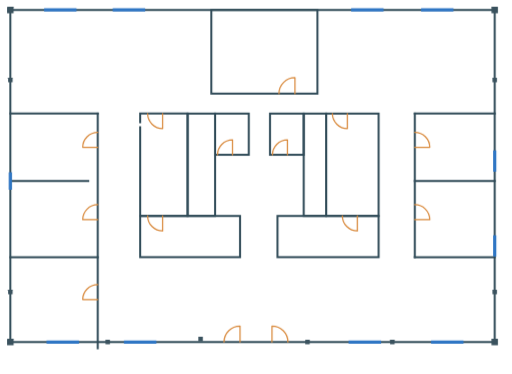
t = 0.00 s
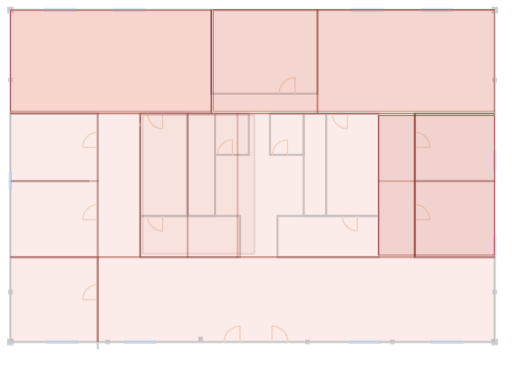
t = 0.90 s
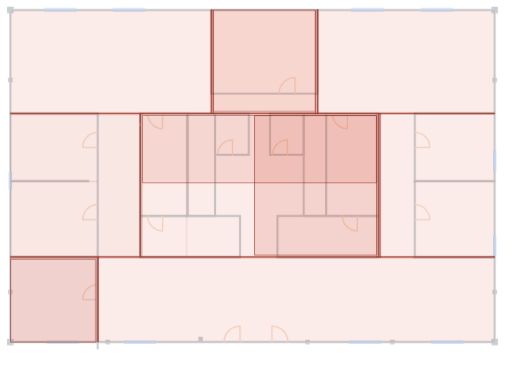
t = 1.81 s
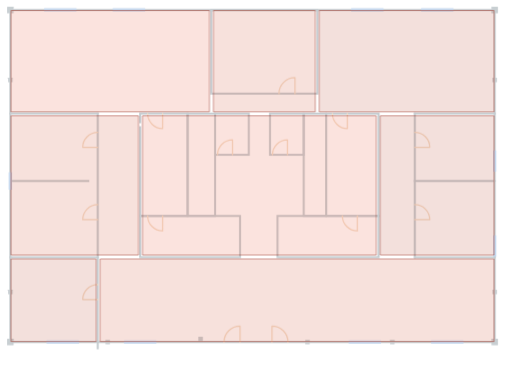
t = 2.71 s
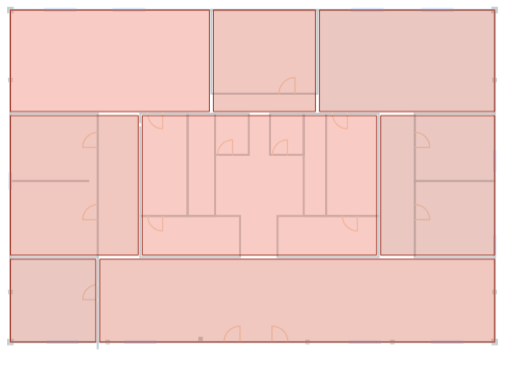
t = 3.62 s
t = 4.52 s: frame unchanged from t = 3.62 s, image omitted

The animated SVG that drew these frames (rendered in a browser with its animation timeline set to each time). Animation: 11 CSS @keyframes rules; one cycle of 4.52 s.

<svg xmlns="http://www.w3.org/2000/svg" viewBox="0 0 2048 1498" role="img" aria-label="Thermal zoning: candidate red zone partitions iterate over the vector redraw and settle into eight thermal zones">
  <defs>
    <style>
      .wall   { fill: none; stroke: #2f4a57; stroke-width: 8; stroke-linecap: square; stroke-linejoin: miter; }
      .col    { fill: #3a525e; }
      .window { fill: none; stroke: #2f76c4; stroke-width: 13; stroke-linecap: butt; }
      .door   { fill: none; stroke: #d98a3d; stroke-width: 5; stroke-linecap: round; stroke-linejoin: round; }

      #vector-redraw-base { animation: baseFade .52s 0.34s both; }
      .search-layer { opacity: 1; }
      .search-field { fill: rgba(210,74,48,.10); stroke: none; opacity: 0; animation: fieldPulse 2.02s 0.48s both; }
      .candidate-cell {
        fill: rgba(232,96,74,.24);
        stroke: #982414;
        stroke-width: .85;
        stroke-linejoin: miter;
        opacity: 0;
        transform-box: fill-box;
        transform-origin: center;
        vector-effect: non-scaling-stroke;
      }
      .cell-mid { fill: rgba(210,74,48,.22); }
      .cell-dark { fill: rgba(181,58,34,.20); }
      .cell-1  { animation: cellScanA .82s 0.50s both; }
      .cell-2  { animation: cellScanB .78s 0.62s both; }
      .cell-3  { animation: cellScanA .84s 0.74s both; }
      .cell-4  { animation: cellScanC .80s 0.86s both; }
      .cell-5  { animation: cellScanB .88s 1.02s both; }
      .cell-6  { animation: cellScanA .78s 1.16s both; }
      .cell-7  { animation: cellScanC .84s 1.30s both; }
      .cell-8  { animation: cellScanB .76s 1.44s both; }
      .cell-9  { animation: cellScanA .78s 1.58s both; }
      .cell-10 { animation: cellScanC .82s 1.70s both; }
      .cell-11 { animation: cellScanB .76s 1.82s both; }
      .cell-12 { animation: cellScanA .78s 1.96s both; }
      .cell-13 { animation: cellScanC .66s 2.08s both; }
      .search-line {
        fill: none;
        stroke: #982414;
        stroke-width: 1.35;
        stroke-linecap: square;
        stroke-linejoin: miter;
        opacity: 0;
        vector-effect: non-scaling-stroke;
      }
      .try-a { animation: tryA 1.08s 0.54s both; }
      .try-b { animation: tryB 1.04s 0.92s both; }
      .try-c { animation: tryC 1.02s 1.28s both; }
      .try-d { animation: tryD .86s 1.74s both; }
      .probe {
        stroke-width: 1.05;
        opacity: 0;
        animation: probeFlicker .62s both;
      }
      .probe-1 { animation-delay: 0.58s; }
      .probe-2 { animation-delay: 0.78s; }
      .probe-3 { animation-delay: 1.00s; }
      .probe-4 { animation-delay: 1.24s; }
      .probe-5 { animation-delay: 1.50s; }
      .probe-6 { animation-delay: 1.76s; }
      .zone-fill {
        fill: rgba(232, 96, 74, .32);
        stroke: #982414;
        stroke-width: .85;
        stroke-linejoin: miter;
        transform-box: fill-box;
        transform-origin: center;
        vector-effect: non-scaling-stroke;
      }
      .zone-mid { fill: rgba(210,74,48,.30); }
      .zone-dark { fill: rgba(181,58,34,.28); }
      .final-zones {
        opacity: 0;
        animation: finalSettle .66s 2.50s both;
      }

      @keyframes baseFade {
        from { opacity: 1; }
        to { opacity: .28; }
      }
      @keyframes fieldPulse {
        0% { opacity: 0; }
        18%, 86% { opacity: 1; }
        100% { opacity: 0; }
      }
      @keyframes cellScanA {
        0% { opacity: 0; transform: translate(-7px,-2px) scale(.985); }
        24%, 64% { opacity: .72; transform: translate(0,0) scale(1); }
        100% { opacity: 0; transform: translate(5px,1px) scale(1.012); }
      }
      @keyframes cellScanB {
        0% { opacity: 0; transform: translate(6px,2px) scale(.99); }
        20%, 58% { opacity: .64; transform: translate(0,0) scale(1); }
        100% { opacity: 0; transform: translate(-4px,-2px) scale(1.01); }
      }
      @keyframes cellScanC {
        0% { opacity: 0; transform: translate(2px,-6px) scale(.988); }
        22%, 66% { opacity: .68; transform: translate(0,0) scale(1); }
        100% { opacity: 0; transform: translate(0,4px) scale(1.008); }
      }
      @keyframes tryA {
        0% { opacity: 0; transform: translate(-6px,-2px); }
        22%, 62% { opacity: .64; transform: translate(0,0); }
        100% { opacity: 0; transform: translate(7px,1px); }
      }
      @keyframes tryB {
        0% { opacity: 0; transform: translate(8px,0); }
        22%, 66% { opacity: .68; transform: translate(0,0); }
        100% { opacity: 0; transform: translate(-5px,2px); }
      }
      @keyframes tryC {
        0% { opacity: 0; transform: translate(-4px,5px); }
        22%, 66% { opacity: .70; transform: translate(0,0); }
        100% { opacity: 0; transform: translate(4px,-3px); }
      }
      @keyframes tryD {
        0% { opacity: 0; transform: translate(3px,-4px); }
        24%, 72% { opacity: .74; transform: translate(0,0); }
        100% { opacity: 0; transform: translate(0,0); }
      }
      @keyframes probeFlicker {
        0%, 100% { opacity: 0; }
        18%, 34%, 58% { opacity: .7; }
        28%, 50% { opacity: .22; }
      }
      @keyframes finalSettle {
        0% { opacity: 0; transform: scale(.994); transform-origin: center; }
        100% { opacity: 1; transform: scale(1); transform-origin: center; }
      }
    </style>
    <clipPath id="planEnvelopeClip">
      <rect x="40" y="40" width="1940" height="1330"/>
    </clipPath>
  </defs>

  <g id="vector-redraw-base">
    <g id="walls">
      <rect class="wall" x="845" y="40" width="425" height="335"/>
      <line class="wall" x1="390" y1="455" x2="390" y2="1395"/>
      <rect class="wall" x="40" y="40" width="1940" height="1330"/>
      <line class="wall" x1="40" y1="455" x2="390" y2="455"/>
      <line class="wall" x1="40" y1="725" x2="352" y2="725"/>
      <line class="wall" x1="40" y1="1030" x2="390" y2="1030"/>
      <line class="wall" x1="1660" y1="455" x2="1660" y2="1030"/>
      <line class="wall" x1="1660" y1="455" x2="1980" y2="455"/>
      <line class="wall" x1="1660" y1="725" x2="1980" y2="725"/>
      <line class="wall" x1="1660" y1="1030" x2="1980" y2="1030"/>
      <path class="wall" d="M560 490 V455 H750 V865 H560 V510"/>
      <rect class="wall" x="750" y="455" width="110" height="410"/>
      <rect class="wall" x="860" y="455" width="135" height="165"/>
      <rect class="wall" x="560" y="865" width="400" height="165"/>
      <rect class="wall" x="1080" y="455" width="135" height="165"/>
      <rect class="wall" x="1215" y="455" width="90" height="410"/>
      <rect class="wall" x="1305" y="455" width="210" height="410"/>
      <rect class="wall" x="1110" y="865" width="405" height="165"/>
    </g>

    <g id="columns">
      <rect class="col" x="27" y="27" width="26" height="26" rx="1"/>
      <rect class="col" x="1967" y="27" width="26" height="26" rx="1"/>
      <rect class="col" x="27" y="1357" width="26" height="26" rx="1"/>
      <rect class="col" x="1967" y="1357" width="26" height="26" rx="1"/>
      <rect class="col" x="31" y="311" width="18" height="18" rx="1"/>
      <rect class="col" x="31" y="1161" width="18" height="18" rx="1"/>
      <rect class="col" x="1971" y="311" width="18" height="18" rx="1"/>
      <rect class="col" x="1971" y="1161" width="18" height="18" rx="1"/>
      <rect class="col" x="421" y="1361" width="18" height="18" rx="1"/>
      <rect class="col" x="793" y="1349" width="18" height="18" rx="1"/>
      <rect class="col" x="1221" y="1361" width="18" height="18" rx="1"/>
      <rect class="col" x="1561" y="1361" width="18" height="18" rx="1"/>
    </g>

    <g id="windows">
      <line class="window" x1="175" y1="40" x2="305" y2="40"/>
      <line class="window" x1="450" y1="40" x2="580" y2="40"/>
      <line class="window" x1="1405" y1="40" x2="1535" y2="40"/>
      <line class="window" x1="1685" y1="40" x2="1815" y2="40"/>
      <line class="window" x1="185" y1="1370" x2="315" y2="1370"/>
      <line class="window" x1="495" y1="1370" x2="625" y2="1370"/>
      <line class="window" x1="1395" y1="1370" x2="1525" y2="1370"/>
      <line class="window" x1="1725" y1="1370" x2="1855" y2="1370"/>
      <line class="window" x1="40" y1="690" x2="40" y2="760"/>
      <line class="window" x1="1980" y1="602.5" x2="1980" y2="687.5"/>
      <line class="window" x1="1980" y1="942.5" x2="1980" y2="1027.5"/>
    </g>

    <g id="doors">
      <path class="door" d="M390 590 L330 590 M330 590 A60 60 0 0 1 390 530"/>
      <path class="door" d="M390 880 L330 880 M330 880 A60 60 0 0 1 390 820"/>
      <path class="door" d="M390 1200 L330 1200 M330 1200 A60 60 0 0 1 390 1140"/>
      <path class="door" d="M1660 590 L1720 590 M1720 590 A60 60 0 0 0 1660 530"/>
      <path class="door" d="M1660 880 L1720 880 M1720 880 A60 60 0 0 0 1660 820"/>
      <path class="door" d="M1180 375 L1180 311 M1180 311 A64 64 0 0 0 1116 375"/>
      <path class="door" d="M650 455 L650 515 M650 515 A60 60 0 0 1 590 455"/>
      <path class="door" d="M930 620 L930 560 M930 560 A60 60 0 0 0 870 620"/>
      <path class="door" d="M1150 620 L1150 560 M1150 560 A60 60 0 0 0 1090 620"/>
      <path class="door" d="M1390 455 L1390 515 M1390 515 A60 60 0 0 1 1330 455"/>
      <path class="door" d="M650 865 L650 925 M650 925 A60 60 0 0 1 590 865"/>
      <path class="door" d="M1430 865 L1430 925 M1430 925 A60 60 0 0 1 1370 865"/>
      <path class="door" d="M960 1370 L960 1306 M960 1306 A64 64 0 0 0 896 1370"/>
      <path class="door" d="M1088 1370 L1088 1306 M1088 1306 A64 64 0 0 1 1152 1370"/>
    </g>
  </g>

  <!-- Candidate partition search: split lines flicker along wall/grid candidates, then converge to stable zones. -->
  <g class="search-layer" clip-path="url(#planEnvelopeClip)" aria-hidden="true">
    <rect class="search-field" x="40" y="40" width="1940" height="1330"/>
    <rect class="candidate-cell cell-1" x="40" y="40" width="805" height="407"/>
    <rect class="candidate-cell cell-mid cell-2" x="853" y="40" width="1127" height="407"/>
    <rect class="candidate-cell cell-dark cell-3" x="1515" y="463" width="465" height="559"/>
    <rect class="candidate-cell cell-mid cell-4" x="568" y="463" width="450" height="559"/>
    <rect class="candidate-cell cell-5" x="398" y="1038" width="1582" height="332"/>
    <rect class="candidate-cell cell-dark cell-6" x="40" y="463" width="512" height="559"/>
    <rect class="candidate-cell cell-mid cell-7" x="1018" y="463" width="489" height="559"/>
    <rect class="candidate-cell cell-8" x="853" y="40" width="409" height="407"/>
    <rect class="candidate-cell cell-dark cell-9" x="40" y="1038" width="342" height="332"/>
    <rect class="candidate-cell cell-mid cell-10" x="568" y="463" width="939" height="270"/>
    <rect class="candidate-cell cell-11" x="1278" y="40" width="702" height="407"/>
    <rect class="candidate-cell cell-dark cell-12" x="568" y="463" width="939" height="559"/>
    <rect class="candidate-cell cell-mid cell-13" x="1523" y="463" width="457" height="559"/>
    <path class="search-line try-a" d="M40 455H1980 M40 1030H1980 M845 40V455 M1270 40V455 M560 455V1030 M1660 455V1030 M390 1030V1370"/>
    <path class="search-line try-b" d="M40 455H1980 M40 725H390 M1660 725H1980 M40 1030H1980 M750 455V1030 M1515 455V1030 M390 1030V1370 M845 40V455"/>
    <path class="search-line try-c" d="M40 455H1980 M40 1030H1980 M845 40V455 M1270 40V455 M560 455V1030 M1515 455V1030 M390 1030V1370"/>
    <path class="search-line try-d" d="M40 455H1980 M40 1030H1980 M845 40V455 M1270 40V455 M560 455V1030 M1515 455V1030 M390 1030V1370"/>
    <path class="search-line probe probe-1" d="M390 455V1030 M950 455V1030 M1515 725H1980"/>
    <path class="search-line probe probe-2" d="M750 455V1030 M1660 455V1030 M40 725H390"/>
    <path class="search-line probe probe-3" d="M560 455V1030 M1515 455V1030 M845 40V455"/>
    <path class="search-line probe probe-4" d="M390 1030V1370 M40 725H390 M1660 725H1980"/>
    <path class="search-line probe probe-5" d="M568 455V1030 M1507 455V1030 M1270 40V455"/>
    <path class="search-line probe probe-6" d="M853 40V455 M1262 40V455 M1523 455V1030"/>
  </g>

  <g id="final-thermal-zones" class="final-zones">
    <rect class="zone-fill" x="40" y="40" width="797" height="407"/>
    <rect class="zone-fill zone-mid" x="853" y="40" width="409" height="407"/>
    <rect class="zone-fill zone-dark" x="1278" y="40" width="702" height="407"/>
    <rect class="zone-fill zone-mid" x="40" y="463" width="512" height="559"/>
    <rect class="zone-fill" x="568" y="463" width="939" height="559"/>
    <rect class="zone-fill zone-dark" x="1523" y="463" width="457" height="559"/>
    <rect class="zone-fill zone-dark" x="40" y="1038" width="342" height="332"/>
    <rect class="zone-fill zone-mid" x="398" y="1038" width="1582" height="332"/>
  </g>
</svg>
